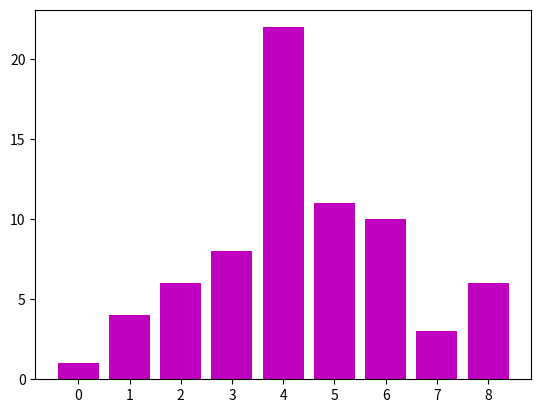

Here is the Python script that generated this plot:
import matplotlib .pyplot as plt
import numpy as np

lst = [1, 4, 6, 8, 22, 11, 10, 3, 6]
temp = []
for i in np.arange(len(lst)):
    temp.append(str(i))
print(temp)
plt.bar(np.arange(len(lst)),lst,color="m")
plt.xticks(np.arange(len(lst)),temp)
plt.show()